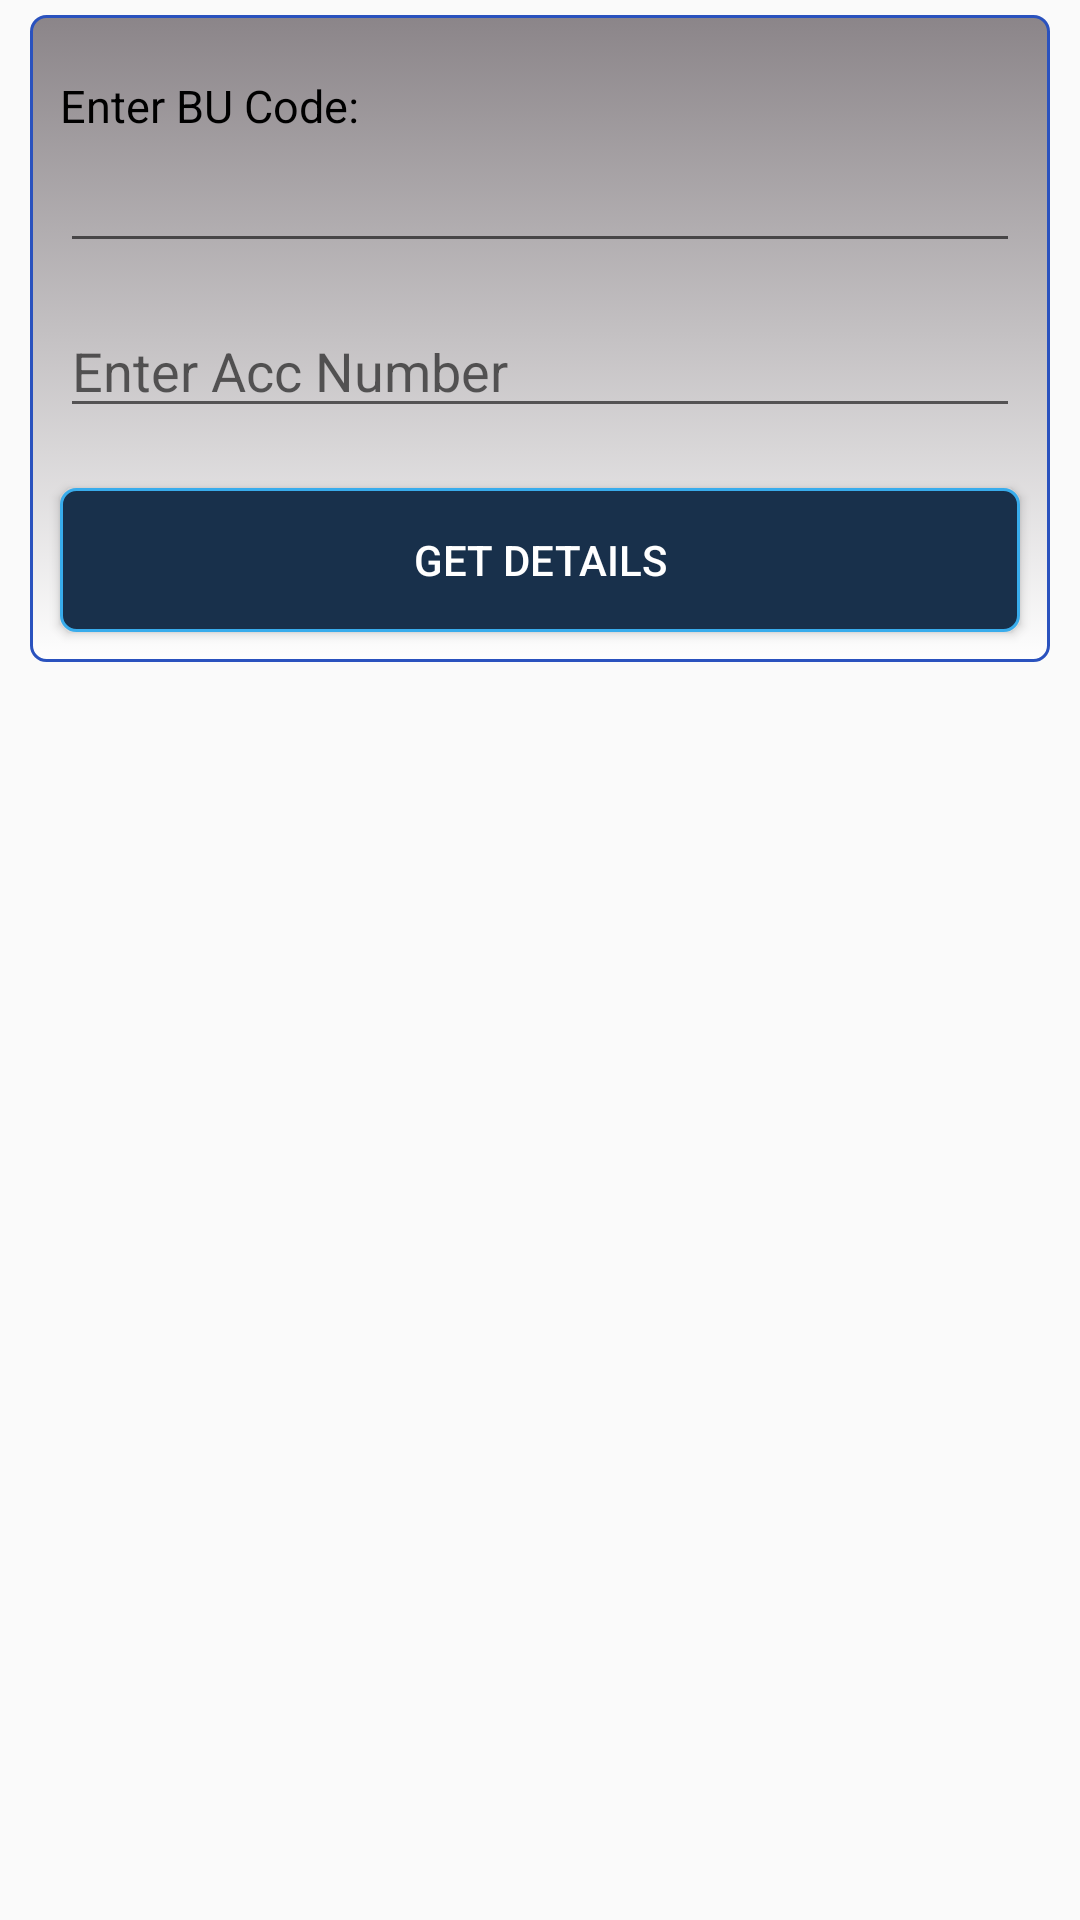

Write the Android layout XML for this screen, with the resource values it uses.
<!-- AndroidManifest.xml: application theme AppTheme -->
<!-- res/layout/activity_mseb.xml -->
<RelativeLayout xmlns:android="http://schemas.android.com/apk/res/android"
    android:layout_width="match_parent"
    android:layout_height="match_parent"
    android:background="@drawable/crebitbackground">

    <ScrollView
        android:layout_width="match_parent"
        android:layout_height="wrap_content">

        <LinearLayout
            android:layout_width="match_parent"
            android:layout_height="wrap_content"
            android:orientation="vertical">

            <LinearLayout
                android:id="@+id/ll_elec_mseb"
                android:layout_width="match_parent"
                android:layout_height="wrap_content"
                android:layout_marginBottom="5dp"
                android:layout_marginLeft="10dp"
                android:layout_marginRight="10dp"
                android:layout_marginTop="5dp"
                android:background="@drawable/rounded_layout"
                android:orientation="vertical">

                <TextView
                    android:id="@+id/tv_elec_mseb_buoperator"
                    android:layout_width="match_parent"
                    android:layout_height="wrap_content"
                    android:layout_marginBottom="5dp"
                    android:layout_marginLeft="10dp"
                    android:layout_marginTop="20dp"
                    android:text="@string/BU"
                    android:textColor="@color/black"
                    android:textSize="15dp" />

                <AutoCompleteTextView
                    android:id="@+id/b_elec_mseb_BU"
                    android:layout_width="match_parent"
                    android:layout_height="wrap_content"
                    android:layout_marginBottom="15dp"
                    android:layout_marginLeft="10dp"
                    android:layout_marginRight="10dp"
                    android:textSize="15dp"
                    android:inputType="text" />

                <LinearLayout
                    android:layout_width="match_parent"
                    android:layout_height="wrap_content"
                    android:orientation="horizontal">

                    <TextView
                        android:id="@+id/tv_elec_mseb_cust_acc_no"
                        android:layout_width="100dp"
                        android:layout_height="wrap_content"
                        android:layout_marginLeft="10dp"
                        android:text="Acc. No:"
                        android:gravity="center_horizontal"
                        android:textColor="@color/black"
                        android:textSize="17sp"
                        android:visibility="gone" />

                    <EditText
                        android:id="@+id/et_elec_mseb_cust_acc_no"
                        android:layout_width="match_parent"
                        android:layout_height="35dp"
                        android:layout_marginBottom="20dp"
                        android:layout_marginLeft="10dp"
                        android:layout_marginRight="10dp"
                        android:layout_marginTop="5dp"
                        android:hint="Enter Acc Number"
                        android:imeOptions="actionDone"
                        android:inputType="phone"
                        android:singleLine="true" />
                </LinearLayout>

                <Button
                    android:id="@+id/b_elec_mseb_getDetails"
                    android:layout_width="match_parent"
                    android:layout_height="wrap_content"
                    android:layout_marginLeft="10dp"
                    android:layout_marginRight="10dp"
                    android:layout_marginBottom="10dp"
                    android:background="@drawable/rounded_button"
                    android:text="Get Details"
                    android:textColor="@color/white" />

            </LinearLayout>

            <LinearLayout
                android:id="@+id/ll_paybill"
                android:layout_width="match_parent"
                android:layout_height="wrap_content"
                android:layout_below="@+id/ll_elec_mseb"
                android:layout_gravity="center_vertical"
                android:orientation="vertical">

            </LinearLayout>

            <LinearLayout
                android:id="@+id/ll_error_result"
                android:layout_width="match_parent"
                android:layout_height="wrap_content"
                android:layout_below="@id/ll_paybill"
                android:layout_marginLeft="10dp"
                android:layout_marginRight="10dp"
                android:layout_marginTop="10dp"
                android:orientation="vertical">

                <TextView
                    android:id="@+id/tv_elec_mseb_Not_Exceeded"
                    android:layout_width="match_parent"
                    android:layout_height="wrap_content"
                    android:text=""
                    android:textSize="20dp" />

                <TextView
                    android:id="@+id/tv_elec_mseb_Bill_Amount"
                    android:layout_width="match_parent"
                    android:layout_height="wrap_content"
                    android:gravity="center"
                    android:text=""
                    android:textColor="@color/white"
                    android:textSize="20dp" />

                <TextView
                    android:id="@+id/tv_elec_mseb_DueDate"
                    android:layout_width="match_parent"
                    android:layout_height="wrap_content"
                    android:gravity="center"
                    android:text=""
                    android:textColor="@color/white"
                    android:textSize="20dp" />

                <TextView
                    android:id="@+id/tv_elec_mseb_BillMonth"
                    android:layout_width="match_parent"
                    android:layout_height="wrap_content"
                    android:gravity="center"
                    android:text=""
                    android:textColor="@color/white"
                    android:textSize="20dp" />

                <TextView
                    android:id="@+id/tv_elec_mseb_ConsumptionUnits"
                    android:layout_width="match_parent"
                    android:layout_height="wrap_content"
                    android:gravity="center"
                    android:text=""
                    android:textColor="@color/white"
                    android:textSize="20dp" />
            </LinearLayout>

            <LinearLayout
                android:id="@+id/ll_elec_mseb_cust_mobno"
                android:layout_width="match_parent"
                android:layout_height="wrap_content"
                android:layout_below="@id/ll_error_result"
                android:layout_marginLeft="10dp"
                android:layout_marginRight="10dp"
                android:layout_marginTop="5dp"
                android:background="@drawable/rounded_layout"
                android:orientation="vertical"
                android:visibility="gone">

                <LinearLayout
                    android:layout_width="match_parent"
                    android:layout_height="wrap_content"
                    android:orientation="horizontal"
                    android:layout_marginTop="10dp">

                    <TextView
                        android:id="@+id/tv_elec_mseb_cust_mobno"
                        android:layout_width="80dp"
                        android:layout_height="wrap_content"
                        android:layout_marginLeft="10dp"
                        android:text="Mob. No."
                        android:gravity="center_horizontal"
                        android:textColor="@color/black"
                        android:textSize="17sp"
                        android:visibility="gone" />

                    <EditText
                        android:id="@+id/et_elec_mseb_cust_mobno"
                        android:layout_width="match_parent"
                        android:layout_height="35dp"
                        android:layout_marginBottom="20dp"
                        android:layout_marginLeft="10dp"
                        android:layout_marginRight="10dp"
                        android:layout_marginTop="5dp"
                        android:hint="Enter Mobile Number"
                        android:imeOptions="actionNext"
                        android:inputType="phone"
                        android:singleLine="true" />
                </LinearLayout>

                <Button
                    android:id="@+id/b_elec_mseb_paybill"
                    android:layout_width="match_parent"
                    android:layout_height="wrap_content"
                    android:layout_below="@+id/ll_elec_mseb_cust_mobno"
                    android:layout_marginLeft="10dp"
                    android:layout_marginRight="10dp"
                    android:layout_marginTop="10dp"
                    android:layout_marginBottom="10dp"
                    android:background="@drawable/rounded_button"
                    android:text="Pay Bill"
                    android:textColor="@color/white"
                    android:visibility="visible" />
            </LinearLayout>


        </LinearLayout>
    </ScrollView>
</RelativeLayout>
<!-- resources referenced by this layout -->
<resources>
  <color name="black">#000000</color>
  <color name="white">#FFFFFF</color>
  <!-- drawable rounded_button (drawable) -->
  <?xml version="1.0" encoding="utf-8"?>
  <selector xmlns:android="http://schemas.android.com/apk/res/android">
      <item android:state_pressed="true">
          <shape android:shape="rectangle">
              <corners android:radius="3dip" />
              <stroke android:width="1dip" android:color="@color/dark_blue" />
              <gradient android:angle="-90" android:startColor="@color/butterfly_blue" android:endColor="@color/butterfly_blue" />
          </shape>
      </item>
      <item android:state_focused="true">
          <shape android:shape="rectangle">
              <corners android:radius="3dip" />
              <stroke android:width="1dip" android:color="@color/butterfly_blue" />
              <solid android:color="@color/butterfly_blue" />
          </shape>
      </item>
      <item>
          <shape android:shape="rectangle">
              <corners android:radius="5dip" android:topLeftRadius="5dp" android:topRightRadius="5dp" android:bottomLeftRadius="5dp" android:bottomRightRadius="5dp" />
              <stroke android:width="1dip" android:color="@color/butterfly_blue" />
              <gradient android:angle="-90" android:startColor="@color/crebitbackground" android:endColor="@color/crebitbackground" />
          </shape>
      </item>
  </selector>
  <!-- drawable rounded_layout (drawable) -->
  <?xml version="1.0" encoding="utf-8"?>
  <selector xmlns:android="http://schemas.android.com/apk/res/android" >
      <item >
          <shape android:shape="rectangle"  >
              <corners android:radius="0dip" android:topLeftRadius="5dp" android:bottomRightRadius="5dp" android:topRightRadius="5dp" android:bottomLeftRadius="5dp" />
              <stroke android:width="1dip" android:color="@color/cerulean_blue" />
              <gradient android:angle="-90" android:startColor="@color/taupe_gray" android:endColor="@color/transparent_white_percent_80" />
  
          </shape>
      </item>
  </selector>
  <string name="BU"> Enter BU Code: </string>
  <style name="AppTheme" parent="@style/Theme.AppCompat.Light.DarkActionBar">
  \    </style>
  <color name="dark_blue">#00008B</color>
  <color name="butterfly_blue">#38ACEC</color>
  <color name="crebitbackground">#18304b</color>
  <color name="cerulean_blue">#2A52BE</color>
  <color name="taupe_gray">#8B8589</color>
  <color name="transparent_white_percent_80">#CCffffff</color>
</resources>
